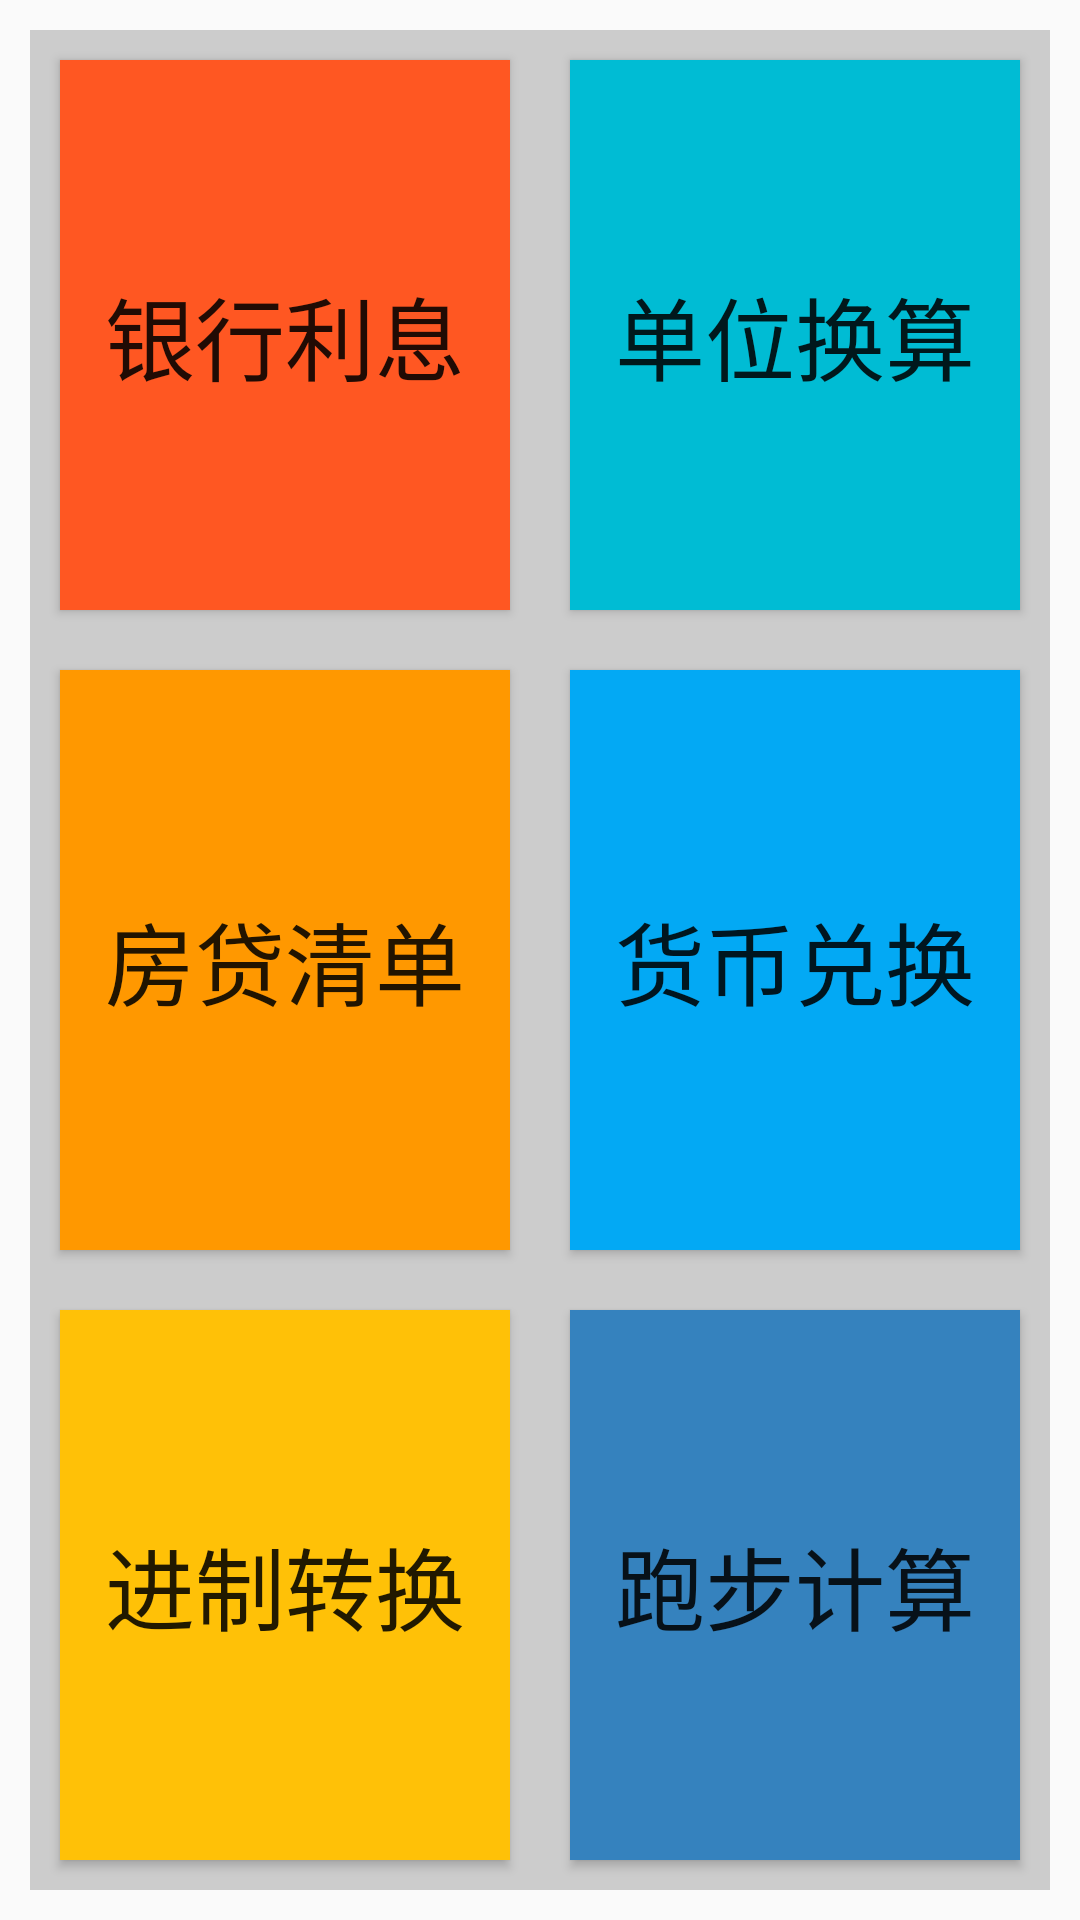

Android layout source for this screen:
<!-- AndroidManifest.xml: application theme AppTheme -->
<!-- res/layout/activity_gong_neng.xml -->
<?xml version="1.0" encoding="utf-8"?>
<LinearLayout xmlns:android="http://schemas.android.com/apk/res/android"
    xmlns:app="http://schemas.android.com/apk/res-auto"
    xmlns:tools="http://schemas.android.com/tools"
    android:layout_width="match_parent"
    android:layout_height="match_parent"
    android:orientation="vertical"
    tools:context=".GongNeng">

  <LinearLayout
      android:layout_weight="1"
      android:layout_width="match_parent"
      android:layout_height="match_parent"
      android:orientation="horizontal"
      android:background="#CCCCCC"
      android:layout_marginRight="10dp"
      android:layout_marginTop="10dp"
      android:layout_marginLeft="10dp">
    <Button
        android:id="@+id/btn_bankir"
        android:layout_width="match_parent"
        android:layout_height="match_parent"
        android:layout_weight="1"
        android:text="银行利息"
        android:textSize="30dp"
        android:background="#FF5722"
        android:layout_marginRight="10dp"
        android:layout_marginTop="10dp"
        android:layout_marginLeft="10dp"
        android:layout_marginBottom="10dp"/>
    <Button
        android:id="@+id/btn_unitc"
        android:layout_width="match_parent"
        android:layout_height="match_parent"
        android:layout_weight="1"
        android:text="单位换算"
        android:textSize="30dp"
        android:background="#00BCD4"
        android:layout_marginRight="10dp"
        android:layout_marginTop="10dp"
        android:layout_marginLeft="10dp"
        android:layout_marginBottom="10dp"/>
  </LinearLayout>

  <LinearLayout
      android:layout_weight="1"
      android:layout_width="match_parent"
      android:layout_height="match_parent"
      android:orientation="horizontal"
      android:background="#CCCCCC"
      android:layout_marginRight="10dp"
      android:layout_marginLeft="10dp">
    <Button
        android:id="@+id/btn_house"
        android:layout_width="match_parent"
        android:layout_height="match_parent"
        android:layout_weight="1"
        android:text="房贷清单"
        android:textSize="30dp"
        android:background="#FF9800"
        android:layout_marginRight="10dp"
        android:layout_marginTop="10dp"
        android:layout_marginLeft="10dp"
        android:layout_marginBottom="10dp"/>
    <Button
        android:id="@+id/btn_uni"
        android:layout_width="match_parent"
        android:layout_height="match_parent"
        android:layout_weight="1"
        android:text="货币兑换"
        android:textSize="30dp"
        android:background="#03A9F4"
        android:layout_marginRight="10dp"
        android:layout_marginTop="10dp"
        android:layout_marginLeft="10dp"
        android:layout_marginBottom="10dp"/>
  </LinearLayout>

  <LinearLayout
      android:layout_weight="1"
      android:layout_width="match_parent"
      android:layout_height="match_parent"
      android:orientation="horizontal"
      android:background="#CCCCCC"
      android:layout_marginRight="10dp"
      android:layout_marginLeft="10dp"
      android:layout_marginBottom="10dp">
    <Button
        android:id="@+id/btn_scalec"
        android:layout_width="match_parent"
        android:layout_height="match_parent"
        android:layout_weight="1"
        android:text="进制转换"
        android:textSize="30dp"
        android:background="#FFC107"
        android:layout_marginRight="10dp"
        android:layout_marginTop="10dp"
        android:layout_marginLeft="10dp"
        android:layout_marginBottom="10dp"/>
    <Button
        android:id="@+id/btn_run"
        android:layout_width="match_parent"
        android:layout_height="match_parent"
        android:layout_weight="1"
        android:text="跑步计算"
        android:textSize="30dp"
        android:background="#3582BE"
        android:layout_marginRight="10dp"
        android:layout_marginTop="10dp"
        android:layout_marginLeft="10dp"
        android:layout_marginBottom="10dp"/>
  </LinearLayout>

</LinearLayout>
<!-- resources referenced by this layout -->
<resources>
  <style name="AppTheme" parent="Theme.AppCompat.Light.DarkActionBar">
          
          <item name="colorPrimary">@color/colorPrimary</item>
          <item name="colorPrimaryDark">@color/colorPrimaryDark</item>
          <item name="colorAccent">@color/colorAccent</item>
      </style>
  <!-- not gathered from this repository: default colours our renderer supplied (Android Studio template values) -->
  <color name="colorPrimary">#FF6200EE</color>
  <color name="colorPrimaryDark">#FF3700B3</color>
  <color name="colorAccent">#FF03DAC5</color>
</resources>
